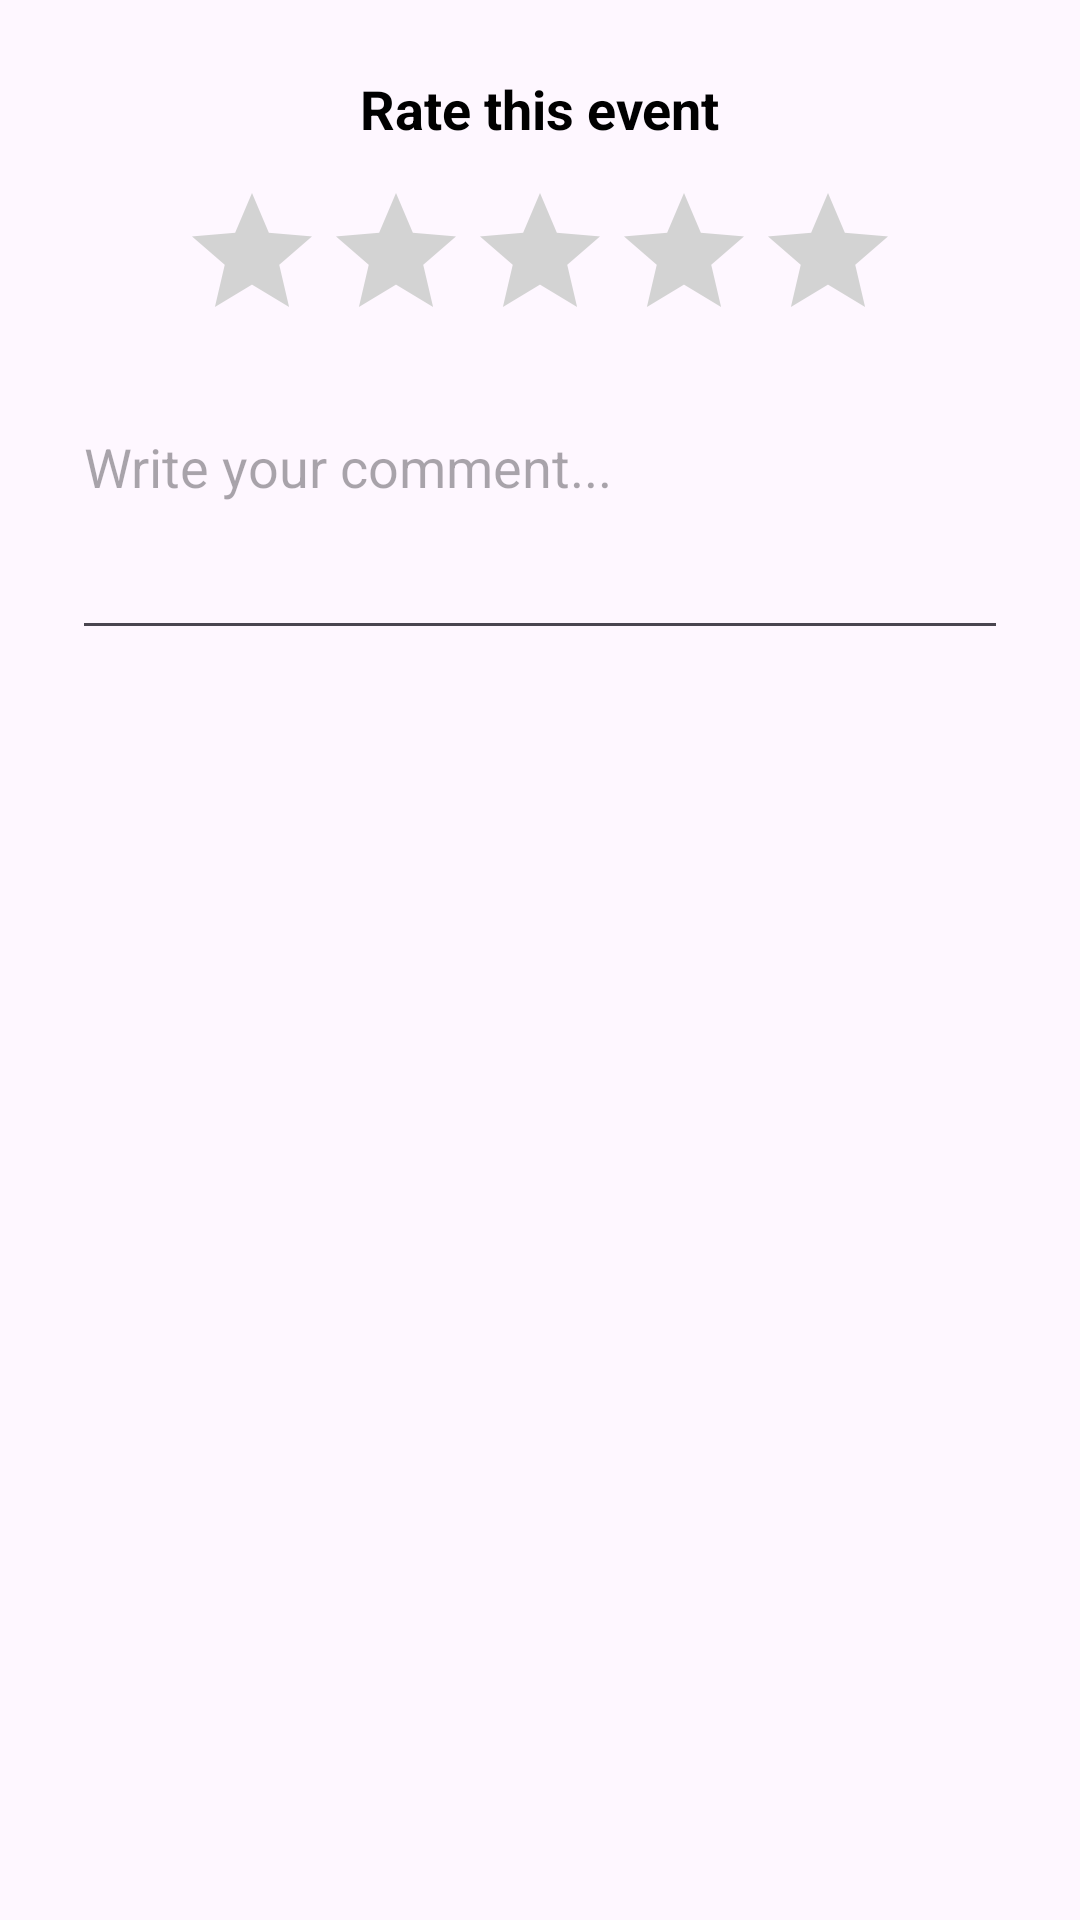

The Android layout XML behind this screen, and the referenced resources:
<!-- AndroidManifest.xml: application theme Theme.SmartCampusCompanion -->
<!-- res/layout/dialog_add_review.xml -->
<?xml version="1.0" encoding="utf-8"?>
<LinearLayout
    xmlns:android="http://schemas.android.com/apk/res/android"
    android:layout_width="match_parent"
    android:layout_height="wrap_content"
    android:orientation="vertical"
    android:padding="24dp">

    <TextView
        android:layout_width="wrap_content"
        android:layout_height="wrap_content"
        android:text="Rate this event"
        android:textSize="18sp"
        android:textStyle="bold"
        android:textColor="@android:color/black"
        android:layout_gravity="center_horizontal"
        android:layout_marginBottom="12dp"/>

    
    <RatingBar
        android:id="@+id/dialog_rating_bar"
        android:layout_width="wrap_content"
        android:layout_height="wrap_content"
        android:layout_gravity="center_horizontal"
        android:numStars="5"
        android:stepSize="1.0"
        android:progressTint="@color/yellow"
        android:secondaryProgressTint="@color/light_gray"
        android:progressBackgroundTint="@color/light_gray"
        android:layout_marginBottom="16dp"/>
    

    <EditText
        android:id="@+id/et_review_comment"
        android:layout_width="match_parent"
        android:layout_height="wrap_content"
        android:hint="Write your comment..."
        android:minLines="3"
        android:gravity="top"/>

</LinearLayout>
<!-- resources referenced by this layout -->
<resources>
  <color name="light_gray">#D3D3D3</color>
  <color name="yellow">#FFC107</color>
  <style name="Theme.SmartCampusCompanion" parent="Base.Theme.SmartCampusCompanion" />
  <style name="Base.Theme.SmartCampusCompanion" parent="Theme.Material3.DayNight.NoActionBar">
          
          
      </style>
</resources>
